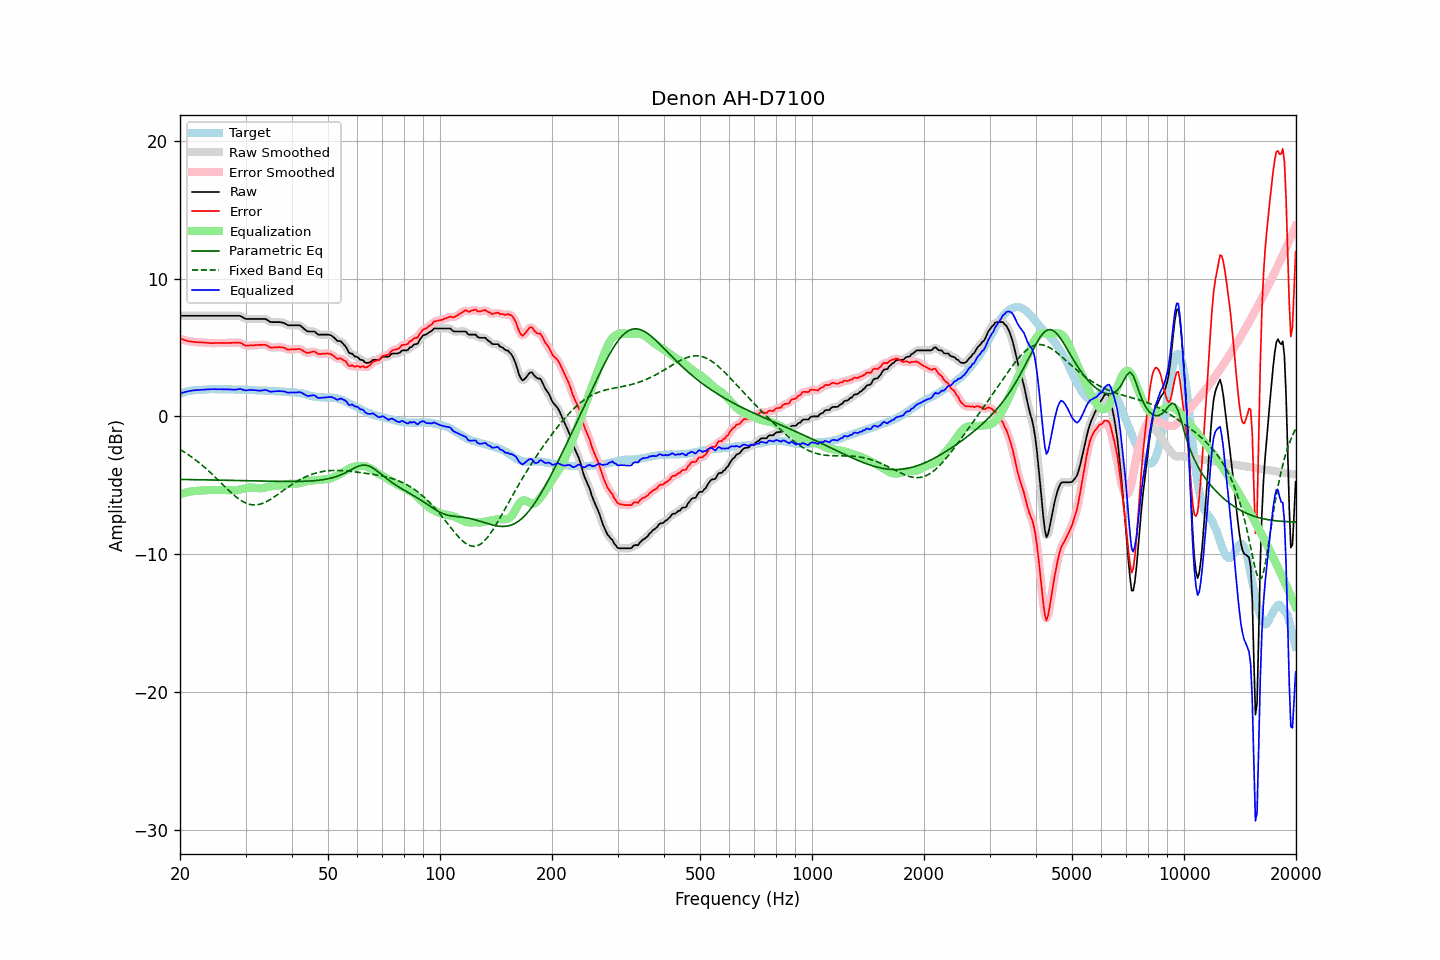

Source data for this figure (header and first rows):
frequency, raw, error, smoothed, error_smoothed, equalization, parametric_eq, fixed_band_eq, equalized_raw, equalized_smoothed, target
20.00, 7.31, 5.64, 7.31, 5.64, -5.64, -4.56, -2.40, 1.66, 1.66, 1.66
20.20, 7.31, 5.60, 7.31, 5.61, -5.61, -4.57, -2.47, 1.70, 1.70, 1.70
20.40, 7.31, 5.57, 7.31, 5.57, -5.57, -4.57, -2.53, 1.74, 1.74, 1.73
20.61, 7.31, 5.55, 7.31, 5.54, -5.54, -4.57, -2.61, 1.77, 1.77, 1.76
20.81, 7.31, 5.51, 7.31, 5.51, -5.51, -4.57, -2.68, 1.80, 1.80, 1.80
21.02, 7.31, 5.47, 7.31, 5.48, -5.48, -4.57, -2.76, 1.83, 1.83, 1.84
21.23, 7.31, 5.46, 7.31, 5.45, -5.46, -4.58, -2.84, 1.85, 1.85, 1.85
21.44, 7.31, 5.44, 7.31, 5.44, -5.44, -4.58, -2.92, 1.87, 1.87, 1.87
21.66, 7.31, 5.42, 7.31, 5.42, -5.42, -4.58, -3.00, 1.89, 1.89, 1.89
21.87, 7.31, 5.41, 7.31, 5.41, -5.41, -4.58, -3.09, 1.90, 1.90, 1.90
22.09, 7.31, 5.39, 7.31, 5.40, -5.40, -4.58, -3.18, 1.91, 1.91, 1.92
22.31, 7.31, 5.39, 7.31, 5.39, -5.39, -4.59, -3.27, 1.92, 1.92, 1.92
22.54, 7.31, 5.38, 7.31, 5.38, -5.38, -4.59, -3.36, 1.93, 1.93, 1.93
22.76, 7.31, 5.37, 7.31, 5.38, -5.37, -4.59, -3.46, 1.94, 1.94, 1.94
22.99, 7.31, 5.37, 7.31, 5.37, -5.37, -4.59, -3.55, 1.94, 1.94, 1.94
23.22, 7.31, 5.36, 7.31, 5.36, -5.36, -4.59, -3.66, 1.95, 1.95, 1.95
23.45, 7.31, 5.35, 7.31, 5.35, -5.35, -4.60, -3.76, 1.96, 1.96, 1.95
23.69, 7.31, 5.34, 7.31, 5.34, -5.34, -4.60, -3.86, 1.97, 1.97, 1.96
23.92, 7.31, 5.34, 7.31, 5.33, -5.34, -4.60, -3.97, 1.97, 1.97, 1.97
24.16, 7.31, 5.33, 7.31, 5.33, -5.33, -4.60, -4.08, 1.98, 1.98, 1.98
24.40, 7.31, 5.32, 7.31, 5.32, -5.33, -4.61, -4.19, 1.98, 1.98, 1.99
24.65, 7.31, 5.33, 7.31, 5.32, -5.33, -4.61, -4.30, 1.98, 1.98, 1.98
24.89, 7.31, 5.33, 7.31, 5.33, -5.33, -4.61, -4.41, 1.98, 1.98, 1.98
25.14, 7.31, 5.33, 7.31, 5.33, -5.33, -4.61, -4.53, 1.98, 1.98, 1.98
25.39, 7.31, 5.33, 7.31, 5.33, -5.33, -4.62, -4.64, 1.98, 1.98, 1.98
25.65, 7.31, 5.33, 7.31, 5.33, -5.33, -4.62, -4.76, 1.98, 1.98, 1.98
25.91, 7.31, 5.34, 7.31, 5.34, -5.33, -4.62, -4.87, 1.97, 1.97, 1.97
26.16, 7.31, 5.33, 7.31, 5.34, -5.33, -4.62, -4.99, 1.97, 1.97, 1.97
26.43, 7.31, 5.34, 7.31, 5.34, -5.34, -4.63, -5.10, 1.97, 1.97, 1.97
26.69, 7.31, 5.34, 7.31, 5.34, -5.34, -4.63, -5.22, 1.97, 1.97, 1.97
26.96, 7.31, 5.34, 7.31, 5.34, -5.34, -4.63, -5.33, 1.97, 1.97, 1.97
27.23, 7.31, 5.34, 7.31, 5.34, -5.35, -4.63, -5.44, 1.96, 1.96, 1.97
27.50, 7.31, 5.34, 7.31, 5.34, -5.35, -4.64, -5.55, 1.95, 1.95, 1.97
27.77, 7.31, 5.35, 7.31, 5.35, -5.36, -4.64, -5.65, 1.95, 1.95, 1.96
28.05, 7.31, 5.35, 7.31, 5.36, -5.36, -4.64, -5.75, 1.95, 1.95, 1.96
28.33, 7.31, 5.36, 7.31, 5.36, -5.35, -4.64, -5.84, 1.96, 1.96, 1.94
28.62, 7.31, 5.36, 7.31, 5.37, -5.34, -4.65, -5.94, 1.97, 1.98, 1.95
28.90, 7.31, 5.36, 7.30, 5.35, -5.31, -4.65, -6.02, 2.00, 1.99, 1.95
29.19, 7.27, 5.33, 7.26, 5.31, -5.28, -4.65, -6.10, 1.99, 1.98, 1.94
29.48, 7.20, 5.25, 7.20, 5.25, -5.25, -4.66, -6.17, 1.95, 1.95, 1.95
29.78, 7.13, 5.18, 7.13, 5.19, -5.22, -4.66, -6.23, 1.91, 1.91, 1.95
30.08, 7.08, 5.14, 7.09, 5.15, -5.19, -4.66, -6.28, 1.89, 1.90, 1.94
30.38, 7.08, 5.15, 7.07, 5.14, -5.17, -4.66, -6.33, 1.91, 1.91, 1.93
30.68, 7.08, 5.15, 7.07, 5.15, -5.15, -4.67, -6.36, 1.92, 1.92, 1.93
30.99, 7.08, 5.16, 7.08, 5.16, -5.15, -4.67, -6.39, 1.93, 1.93, 1.92
31.30, 7.08, 5.16, 7.08, 5.16, -5.15, -4.67, -6.41, 1.93, 1.93, 1.92
31.61, 7.08, 5.17, 7.08, 5.17, -5.16, -4.68, -6.42, 1.92, 1.92, 1.91
31.93, 7.08, 5.18, 7.08, 5.18, -5.18, -4.68, -6.41, 1.90, 1.90, 1.90
32.24, 7.08, 5.19, 7.08, 5.19, -5.19, -4.68, -6.40, 1.89, 1.89, 1.89
32.57, 7.08, 5.19, 7.08, 5.19, -5.20, -4.68, -6.38, 1.88, 1.88, 1.89
32.89, 7.08, 5.19, 7.08, 5.20, -5.20, -4.69, -6.35, 1.88, 1.88, 1.88
33.22, 7.08, 5.20, 7.08, 5.20, -5.19, -4.69, -6.32, 1.89, 1.89, 1.88
33.55, 7.08, 5.20, 7.08, 5.20, -5.18, -4.69, -6.27, 1.90, 1.91, 1.88
33.89, 7.08, 5.20, 7.07, 5.19, -5.15, -4.69, -6.22, 1.93, 1.91, 1.88
34.23, 7.03, 5.16, 7.02, 5.15, -5.12, -4.70, -6.16, 1.91, 1.89, 1.87
34.57, 6.95, 5.09, 6.95, 5.09, -5.10, -4.70, -6.10, 1.85, 1.85, 1.86
34.92, 6.87, 5.01, 6.89, 5.03, -5.07, -4.70, -6.03, 1.80, 1.82, 1.86
35.27, 6.85, 5.00, 6.85, 5.00, -5.05, -4.70, -5.96, 1.80, 1.81, 1.85
35.62, 6.85, 5.01, 6.84, 5.00, -5.03, -4.70, -5.88, 1.82, 1.81, 1.84
35.97, 6.85, 5.01, 6.85, 5.01, -5.02, -4.71, -5.81, 1.83, 1.83, 1.84
... 635 more rows
